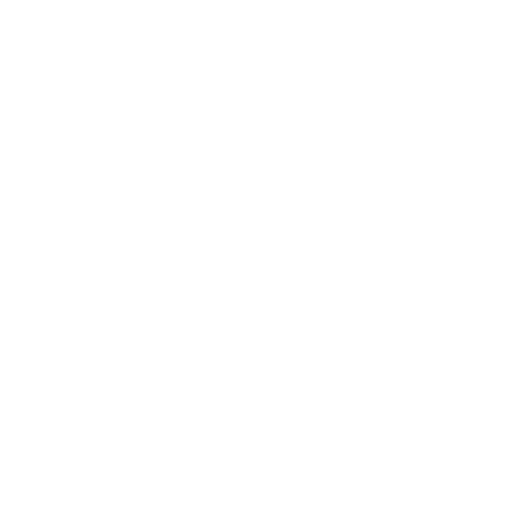
t = 0.00 s
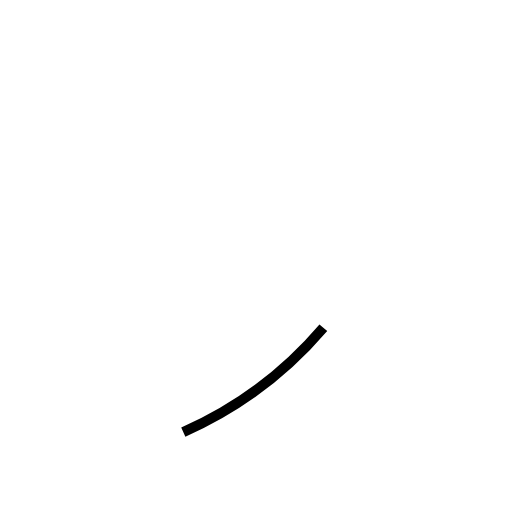
t = 0.52 s
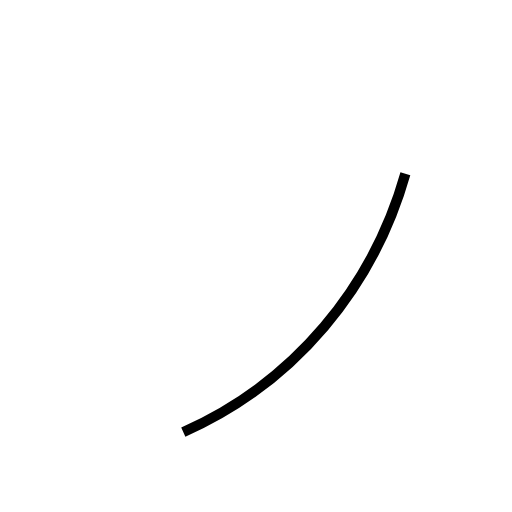
t = 1.03 s
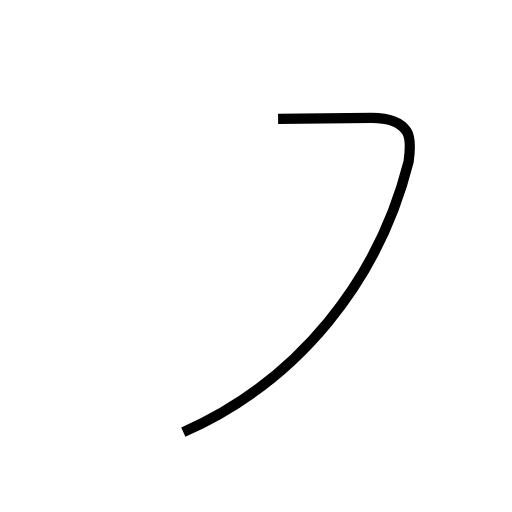
t = 1.55 s
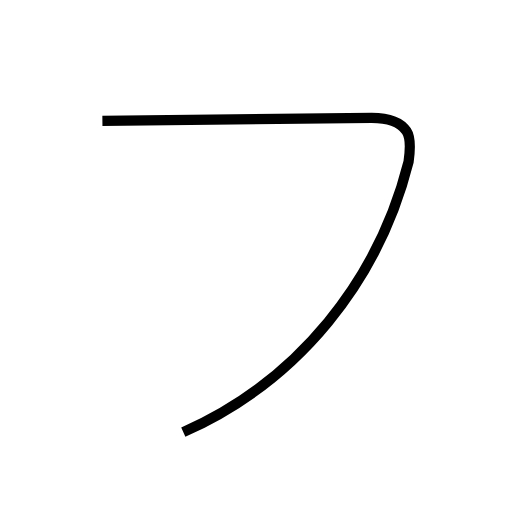
t = 2.06 s

The animated SVG that drew these frames (rendered in a browser with its animation timeline set to each time). Animation: 1 SMIL element (animate=1); one cycle of 2.06 s.

<?xml version='1.0' encoding='utf-8'?>
<svg viewBox="0.0 -6.0 50.0 50.0" version="1.1" xmlns="http://www.w3.org/2000/svg"><rect x="-1000" y="-1000" width="2000" height="2000" stroke="white" fill="white" /><g style="fill:none;stroke:#000000;stroke-width:1"><path d="M 17.9 -1.8 C 29.2 -6.8 37.0 -16.7 39.9 -28.2 C 40.1 -29.6 40.1 -30.6 39.7 -31.2 C 39.1 -32.1 38.0 -32.5 36.3 -32.5 L 10.0 -32.2" transform="translate(0.0 38.0)" stroke-dasharray="68.7443314834286" stroke-dashoffset="68.7443314834286"><animate attributeName="stroke-dashoffset" from="68.7443314834286" to="0" dur="2.062329944502858s" begin="0s; anim_end.end" fill="freeze" id="anim0" /></path></g></svg>
